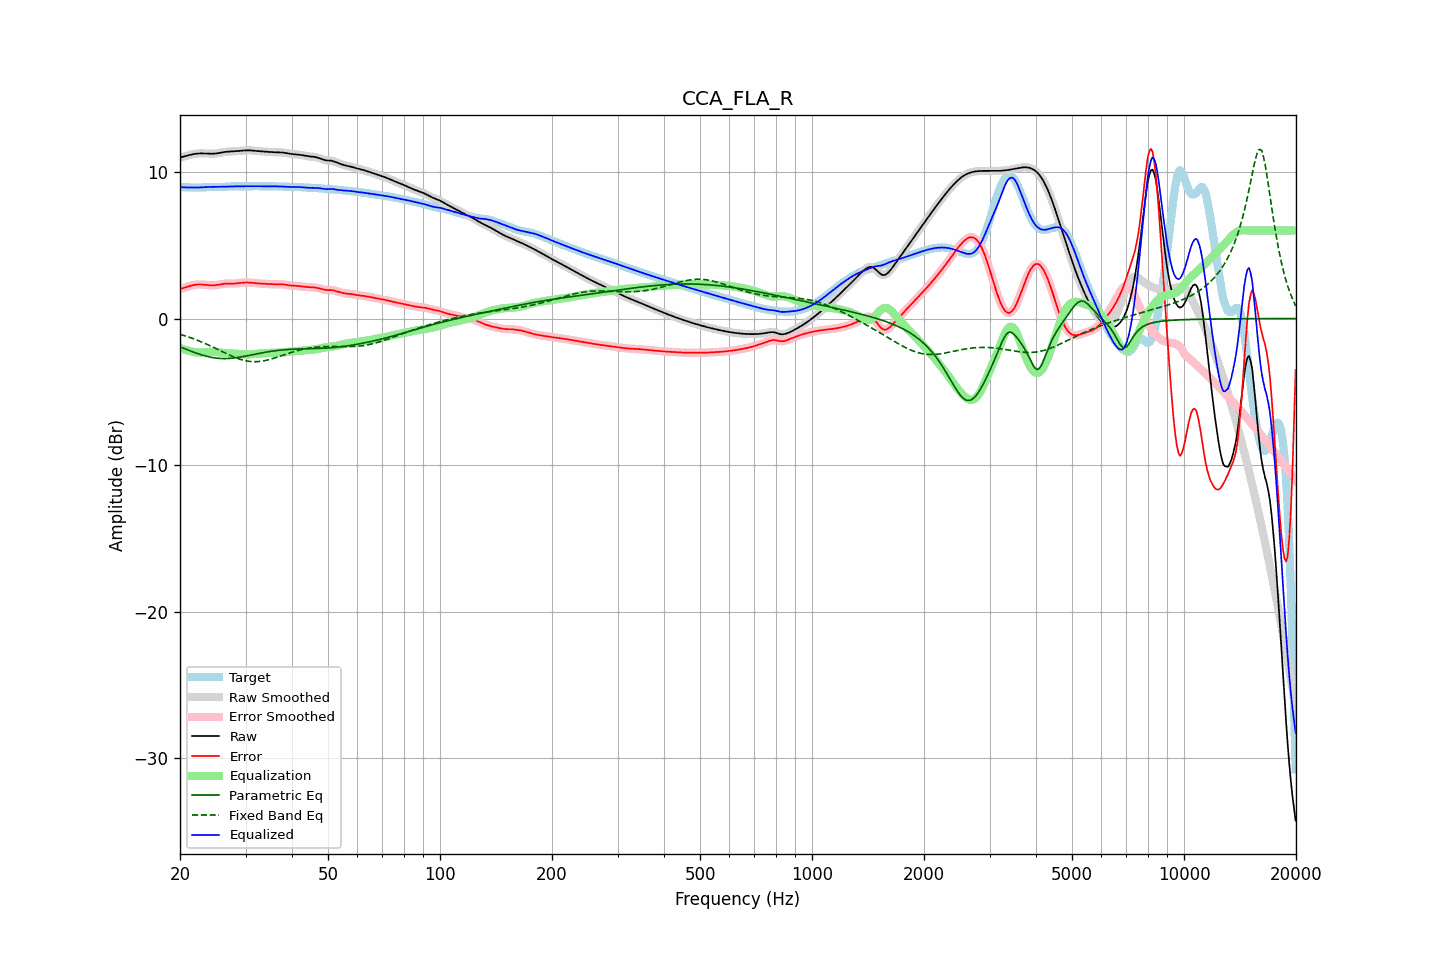

The file beside this chart, header and first rows:
frequency, raw, error, smoothed, error_smoothed, equalization, parametric_eq, fixed_band_eq, equalized_raw, equalized_smoothed, target
20.00, 10.98, 2.02, 10.98, 2.02, -2.00, -1.93, -1.08, 8.98, 8.97, 8.95
20.20, 11.01, 2.05, 11.01, 2.05, -2.05, -1.98, -1.11, 8.96, 8.96, 8.96
20.40, 11.03, 2.08, 11.03, 2.08, -2.09, -2.02, -1.14, 8.95, 8.95, 8.96
20.61, 11.06, 2.11, 11.06, 2.11, -2.12, -2.06, -1.18, 8.94, 8.94, 8.96
20.81, 11.09, 2.14, 11.09, 2.14, -2.16, -2.11, -1.21, 8.94, 8.94, 8.95
21.02, 11.12, 2.18, 11.12, 2.18, -2.19, -2.15, -1.25, 8.93, 8.93, 8.95
21.23, 11.15, 2.21, 11.15, 2.21, -2.22, -2.19, -1.29, 8.94, 8.93, 8.94
21.44, 11.18, 2.24, 11.18, 2.24, -2.24, -2.23, -1.33, 8.94, 8.94, 8.93
21.66, 11.20, 2.27, 11.20, 2.27, -2.27, -2.28, -1.36, 8.93, 8.93, 8.93
21.87, 11.22, 2.30, 11.22, 2.29, -2.29, -2.32, -1.41, 8.93, 8.93, 8.93
22.09, 11.24, 2.31, 11.24, 2.31, -2.31, -2.36, -1.45, 8.93, 8.93, 8.93
22.31, 11.25, 2.32, 11.25, 2.32, -2.32, -2.39, -1.49, 8.93, 8.93, 8.93
22.54, 11.26, 2.32, 11.26, 2.32, -2.32, -2.43, -1.53, 8.94, 8.94, 8.93
22.76, 11.26, 2.32, 11.26, 2.32, -2.32, -2.47, -1.58, 8.94, 8.94, 8.94
22.99, 11.26, 2.31, 11.26, 2.31, -2.31, -2.50, -1.63, 8.95, 8.95, 8.94
23.22, 11.26, 2.30, 11.26, 2.30, -2.30, -2.53, -1.67, 8.95, 8.95, 8.95
23.45, 11.25, 2.29, 11.25, 2.29, -2.29, -2.56, -1.72, 8.96, 8.96, 8.96
23.69, 11.25, 2.28, 11.25, 2.28, -2.28, -2.59, -1.77, 8.96, 8.96, 8.97
23.92, 11.24, 2.27, 11.24, 2.27, -2.27, -2.62, -1.82, 8.97, 8.97, 8.97
24.16, 11.24, 2.26, 11.24, 2.26, -2.27, -2.64, -1.87, 8.97, 8.97, 8.98
24.40, 11.24, 2.26, 11.24, 2.26, -2.27, -2.66, -1.92, 8.97, 8.97, 8.98
24.65, 11.24, 2.26, 11.24, 2.26, -2.27, -2.68, -1.98, 8.97, 8.97, 8.98
24.89, 11.25, 2.27, 11.25, 2.27, -2.28, -2.69, -2.03, 8.97, 8.97, 8.98
25.14, 11.26, 2.28, 11.26, 2.28, -2.29, -2.71, -2.08, 8.97, 8.97, 8.98
25.39, 11.28, 2.30, 11.28, 2.30, -2.31, -2.72, -2.14, 8.97, 8.97, 8.98
25.65, 11.30, 2.32, 11.30, 2.32, -2.32, -2.73, -2.19, 8.98, 8.98, 8.98
25.91, 11.32, 2.35, 11.32, 2.35, -2.34, -2.73, -2.24, 8.98, 8.98, 8.98
26.16, 11.34, 2.36, 11.34, 2.36, -2.35, -2.73, -2.30, 8.99, 8.99, 8.98
26.43, 11.36, 2.38, 11.36, 2.38, -2.37, -2.73, -2.35, 8.99, 8.99, 8.98
26.69, 11.37, 2.38, 11.37, 2.38, -2.37, -2.73, -2.40, 8.99, 8.99, 8.99
26.96, 11.38, 2.38, 11.38, 2.38, -2.38, -2.73, -2.45, 9.00, 9.00, 8.99
27.23, 11.38, 2.38, 11.38, 2.38, -2.38, -2.72, -2.50, 9.00, 9.00, 9.00
27.50, 11.39, 2.38, 11.39, 2.38, -2.38, -2.71, -2.55, 9.00, 9.00, 9.01
27.77, 11.39, 2.38, 11.39, 2.38, -2.39, -2.70, -2.60, 9.01, 9.01, 9.01
28.05, 11.40, 2.38, 11.40, 2.38, -2.39, -2.69, -2.65, 9.01, 9.01, 9.02
28.33, 11.41, 2.39, 11.41, 2.39, -2.40, -2.67, -2.69, 9.01, 9.01, 9.02
28.62, 11.42, 2.40, 11.42, 2.40, -2.41, -2.66, -2.73, 9.01, 9.01, 9.02
28.90, 11.43, 2.42, 11.43, 2.42, -2.42, -2.64, -2.77, 9.01, 9.01, 9.01
29.19, 11.44, 2.43, 11.44, 2.43, -2.43, -2.62, -2.80, 9.01, 9.01, 9.01
29.48, 11.45, 2.45, 11.45, 2.45, -2.44, -2.60, -2.83, 9.01, 9.01, 9.00
29.78, 11.46, 2.45, 11.46, 2.45, -2.45, -2.58, -2.86, 9.01, 9.01, 9.00
30.08, 11.46, 2.46, 11.46, 2.46, -2.45, -2.56, -2.88, 9.01, 9.01, 9.01
30.38, 11.47, 2.46, 11.47, 2.46, -2.45, -2.54, -2.90, 9.01, 9.01, 9.01
30.68, 11.47, 2.45, 11.47, 2.45, -2.45, -2.52, -2.92, 9.02, 9.02, 9.02
30.99, 11.46, 2.44, 11.46, 2.44, -2.44, -2.49, -2.93, 9.02, 9.02, 9.02
31.30, 11.46, 2.43, 11.46, 2.43, -2.43, -2.47, -2.94, 9.02, 9.02, 9.02
31.61, 11.44, 2.42, 11.44, 2.42, -2.42, -2.45, -2.95, 9.02, 9.02, 9.02
31.93, 11.43, 2.41, 11.43, 2.41, -2.41, -2.43, -2.94, 9.02, 9.02, 9.02
32.24, 11.42, 2.40, 11.42, 2.40, -2.40, -2.40, -2.94, 9.02, 9.02, 9.02
32.57, 11.41, 2.39, 11.41, 2.39, -2.39, -2.38, -2.93, 9.02, 9.02, 9.02
32.89, 11.40, 2.38, 11.40, 2.38, -2.38, -2.36, -2.92, 9.02, 9.02, 9.02
33.22, 11.40, 2.38, 11.40, 2.38, -2.38, -2.34, -2.91, 9.02, 9.02, 9.02
33.55, 11.39, 2.37, 11.39, 2.37, -2.37, -2.32, -2.89, 9.02, 9.02, 9.02
33.89, 11.38, 2.36, 11.38, 2.36, -2.36, -2.30, -2.87, 9.02, 9.02, 9.02
34.23, 11.37, 2.36, 11.37, 2.36, -2.35, -2.28, -2.84, 9.02, 9.02, 9.02
34.57, 11.36, 2.35, 11.36, 2.35, -2.35, -2.26, -2.81, 9.02, 9.02, 9.01
34.92, 11.35, 2.34, 11.35, 2.34, -2.34, -2.25, -2.79, 9.01, 9.01, 9.01
35.27, 11.35, 2.33, 11.35, 2.33, -2.34, -2.23, -2.75, 9.01, 9.01, 9.01
35.62, 11.34, 2.33, 11.34, 2.33, -2.34, -2.21, -2.72, 9.01, 9.01, 9.01
35.97, 11.34, 2.33, 11.34, 2.33, -2.33, -2.20, -2.69, 9.00, 9.00, 9.01
... 635 more rows
